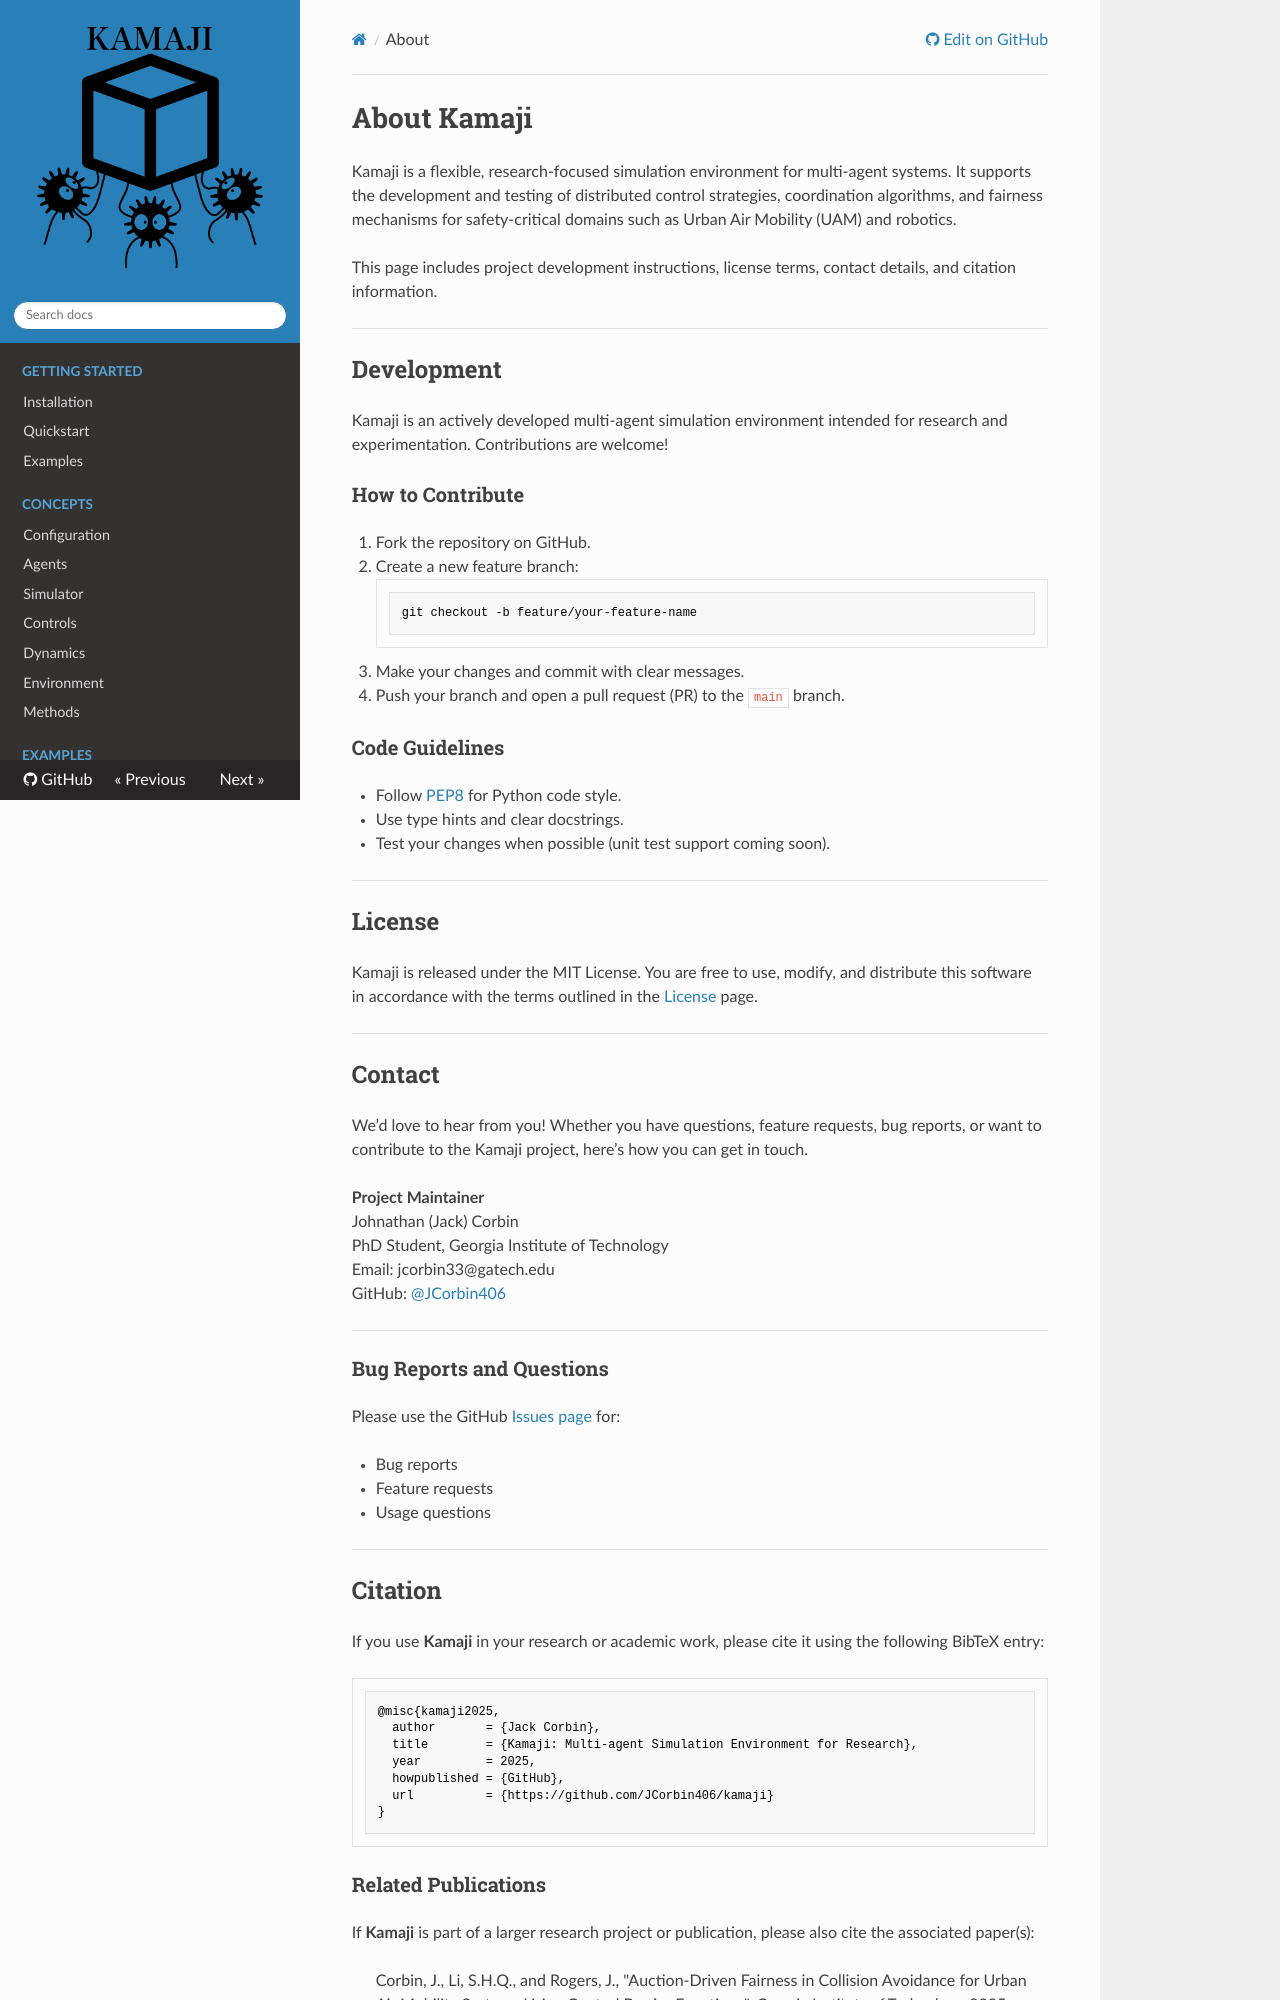

repository: JCorbin406/Kamaji · page: about/index.html · generator: mkdocs

<!-- # About Kamaji

Kamaji is a flexible, research-focused simulation environment for multi-agent systems. It is designed to support development and testing of distributed control strategies, coordination algorithms, and fairness mechanisms in safety-critical domains such as Urban Air Mobility (UAM) and robotics.

This section of the documentation provides key project information for contributors, researchers, and users who want to understand the philosophy, licensing, and citation details behind Kamaji.

---

## Development

Learn how to set up a development environment, contribute to the codebase, and follow best practices:

[Development Guide](development.md)

---

## License

Kamaji is distributed under the MIT License. For more details about usage rights and legal terms:

[View License](license.md)

---

## Contact

Have questions, ideas, or want to report a bug? Here's how to reach us:

[Contact Page](contact.md)

---

## Citation

If you use Kamaji in your research, please cite our work:

[Citation Instructions](citation.md)

---

Thank you for supporting open-source simulation and collaborative research! -->

# About Kamaji

Kamaji is a flexible, research-focused simulation environment for multi-agent systems. It supports the development and testing of distributed control strategies, coordination algorithms, and fairness mechanisms for safety-critical domains such as Urban Air Mobility (UAM) and robotics.

This page includes project development instructions, license terms, contact details, and citation information.

---

## Development

Kamaji is an actively developed multi-agent simulation environment intended for research and experimentation. Contributions are welcome!

### How to Contribute

1. Fork the repository on GitHub.
2. Create a new feature branch:
   ```bash
   git checkout -b feature/your-feature-name
   ```
3. Make your changes and commit with clear messages.
4. Push your branch and open a pull request (PR) to the `main` branch.

### Code Guidelines

- Follow [PEP8](https://peps.python.org/pep-0008/) for Python code style.
- Use type hints and clear docstrings.
- Test your changes when possible (unit test support coming soon).

---

## License

Kamaji is released under the MIT License. You are free to use, modify, and distribute this software in accordance with the terms outlined in the [License](license.md) page.

---

## Contact

We’d love to hear from you! Whether you have questions, feature requests, bug reports, or want to contribute to the Kamaji project, here’s how you can get in touch.

**Project Maintainer**  
Johnathan (Jack) Corbin  
PhD Student, Georgia Institute of Technology  
Email: jcorbin33@gatech.edu  
GitHub: [@JCorbin406](https://github.com/JCorbin406)

---

### Bug Reports and Questions

Please use the GitHub [Issues page](https://github.com/JCorbin406/Kamaji/issues) for:

- Bug reports
- Feature requests
- Usage questions

---
